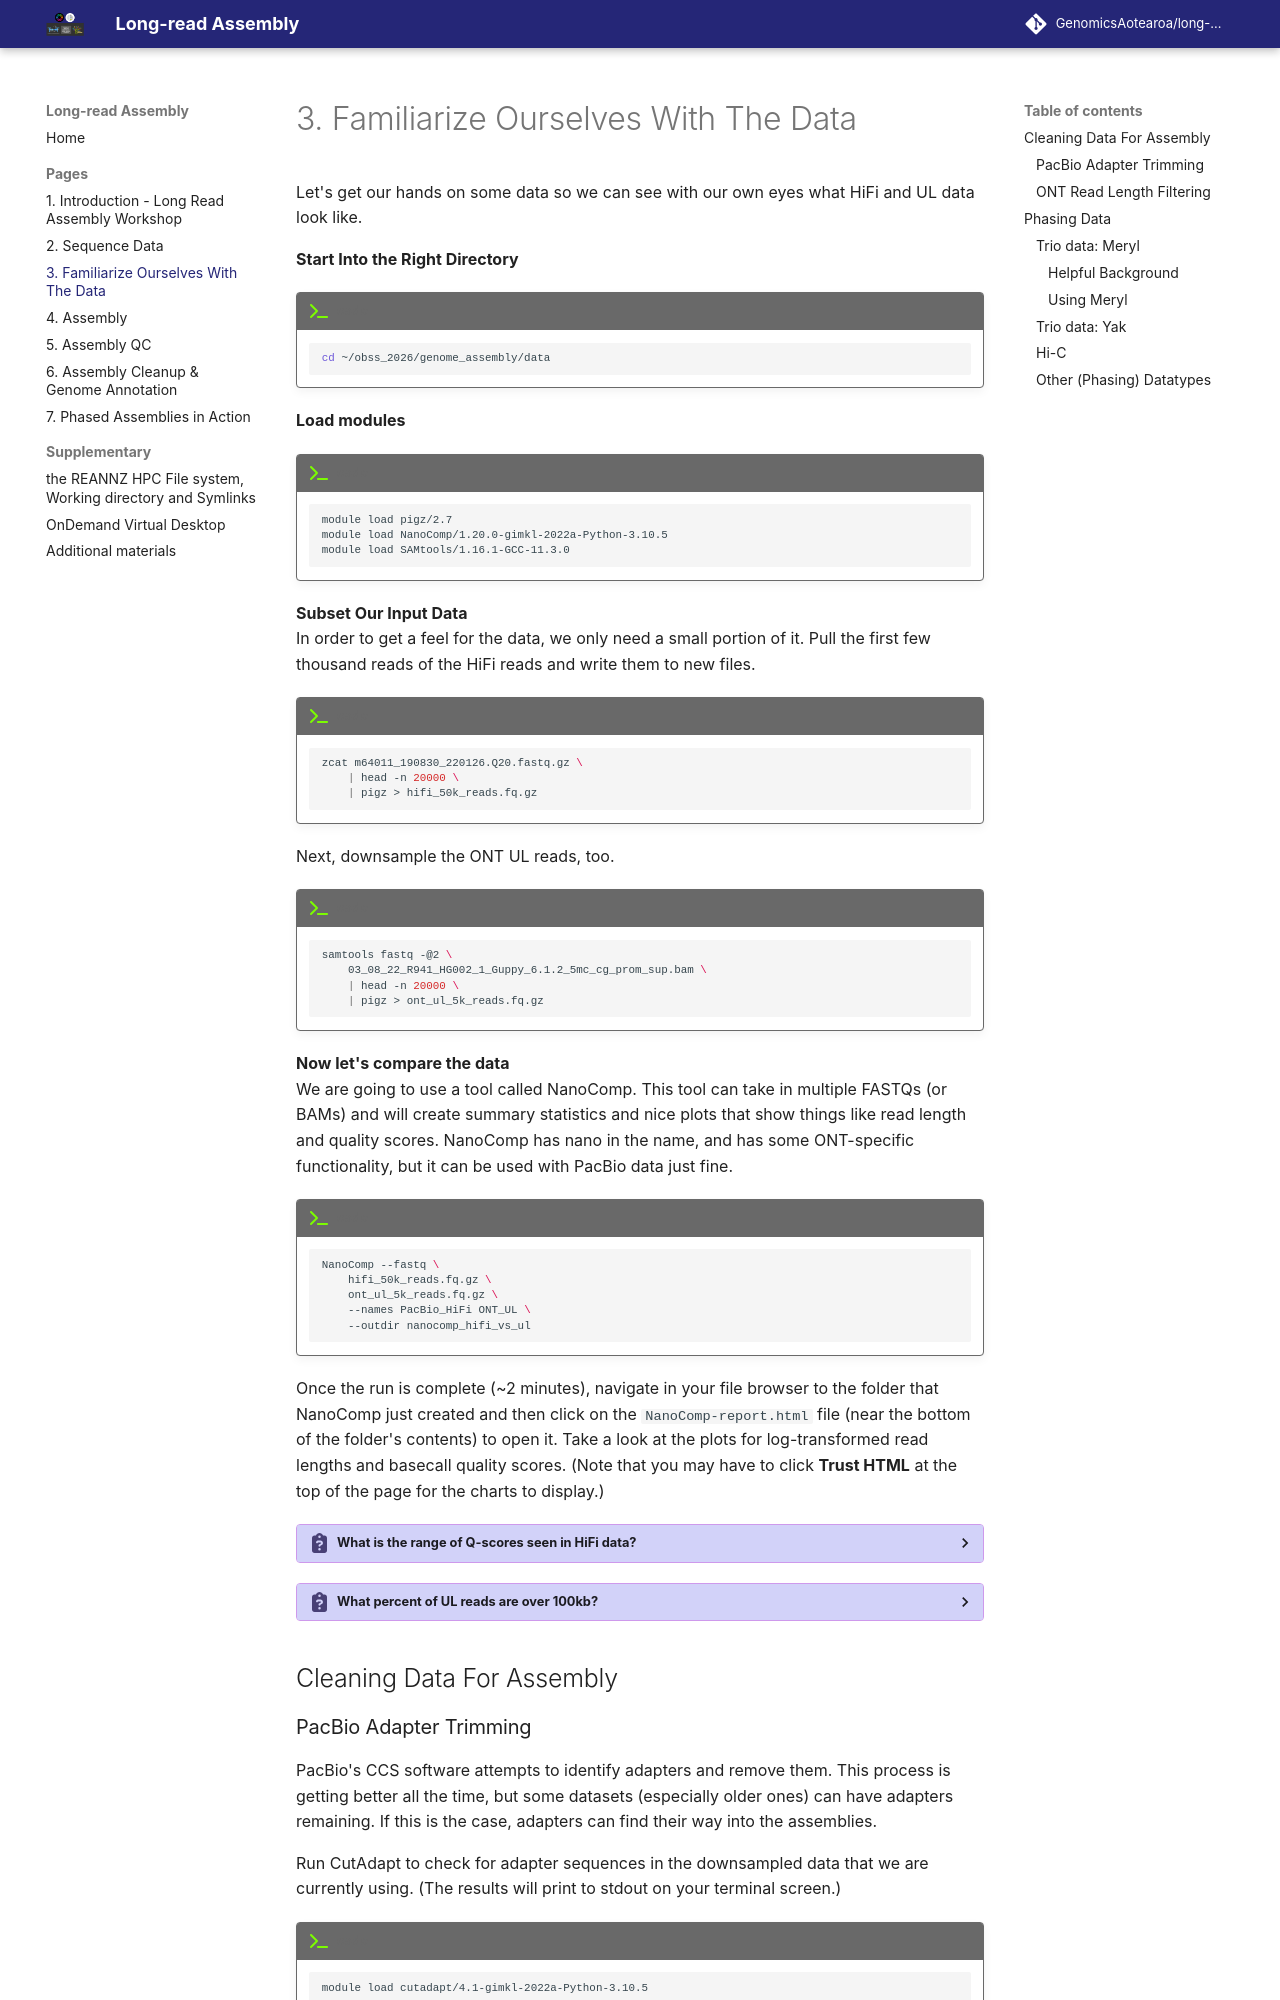

repository: otagobioinformaticsspringschool/long-read-assembly · page: pages/2_familiarise_w_data/index.html · generator: mkdocs

# 3. Familiarize Ourselves With The Data

Let's get our hands on some data so we can see with our own eyes what HiFi and UL data look like.

**Start Into the Right Directory**

!!! terminal "code"
    ```bash
    cd ~/obss_2026/genome_assembly/data
    ```
    
**Load modules**

!!! terminal "code"

    ```bash
    module load pigz/2.7
    module load NanoComp/1.20.0-gimkl-2022a-Python-3.10.5
    module load SAMtools/1.16.1-GCC-11.3.0
    ```

**Subset Our Input Data**<br>
In order to get a feel for the data, we only need a small portion of it. Pull the first few thousand reads of the HiFi reads and write them to new files.

!!! terminal "code"

    ```bash
    zcat m64011_190830_220126.Q20.fastq.gz \
        | head -n 20000 \
        | pigz > hifi_50k_reads.fq.gz
    ```

Next, downsample the ONT UL reads, too.

!!! terminal "code"
    ```bash
    samtools fastq -@2 \
        03_08_22_R941_HG002_1_Guppy_6.1.2_5mc_cg_prom_sup.bam \
        | head -n 20000 \
        | pigz > ont_ul_5k_reads.fq.gz 
    ```

**Now let's compare the data**<br>
We are going to use a tool called NanoComp. This tool can take in multiple FASTQs (or BAMs) and will create summary statistics and nice plots that show things like read length and quality scores. NanoComp has nano in the name, and has some ONT-specific functionality, but it can be used with PacBio data just fine.

!!! terminal "code"

    ```bash
    NanoComp --fastq \
        hifi_50k_reads.fq.gz \
        ont_ul_5k_reads.fq.gz \
        --names PacBio_HiFi ONT_UL \
        --outdir nanocomp_hifi_vs_ul
    ```

Once the run is complete (~2 minutes), navigate in your file browser to the folder that NanoComp just created and then click on the `NanoComp-report.html` file (near the bottom of the folder's contents) to open it. Take a look at the plots for log-transformed read lengths and basecall quality scores. (Note that you may have to click **Trust HTML** at the top of the page for the charts to display.)

??? clipboard-question "What is the range of Q-scores seen in HiFi data?"

    The mean and median Q-scores are around 33 and 34, but there is a spread. The CCS process actually produces different data based on a number of different factors, including the number of times a molecule is read (also called subread passes). Raw CCS data is usually filtered for >Q20 reads at which point it is by convention called HiFi. (Note that some people use CCS data below Q20!)

??? clipboard-question "What percent of UL reads are over 100kb?"

    This depends on the dataset but it is very common to see 30% of reads being over 100kb. The 100kb number gets passed around a lot because reads that are much longer than HiFi are when UL distinguishes itself.

## Cleaning Data For Assembly
